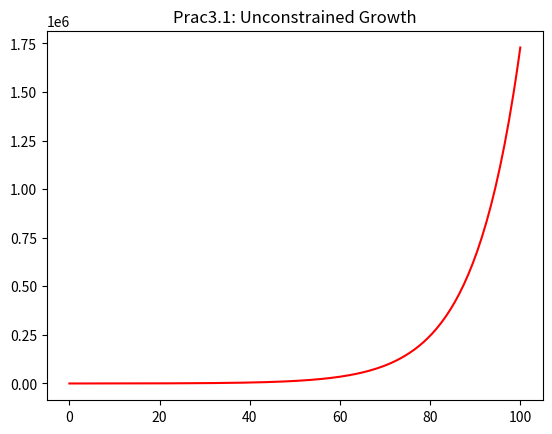

The script that saved this image:
# growth.py - simulation of unconstrained growth
import matplotlib.pyplot as plt
print("\nSIMULATION - Unconstrained Growth\n")
length = 100
population = 100
growth_rate = 0.1
time_step = 0.5
num_iter = length / time_step
growth_step = growth_rate * time_step

print("INITIAL VALUES:\n")
print("Simulation Length (hours): ", length)
print("Initial Population: ", population)
print("Growth Rate (per hour): ", growth_rate)
print("Time Step (part hour per step): ", time_step)
print("Num iterations (length * timestep / hour):", num_iter)
print("Growth step (growthrate per timestep):", growth_step)
print("\nRESULTS:\n")
print("Time: ", 0, " \tGrowth: ", 0, " \tPopulation: ", 100)
times = [0]
pops = [100]

for i in range(1, int(num_iter) + 1):
	growth = growth_step * population
	population = population + growth
	time = i * time_step
	times.append(time)
	pops.append(population)
	print("Time: ", time, " \tGrowth: ", growth, " \tPopulation: ", population)

print("\nPROCESSING COMPLETE.\n")
plt.title('Prac3.1: Unconstrained Growth')
plt.plot(times, pops,"r")
plt.show()
